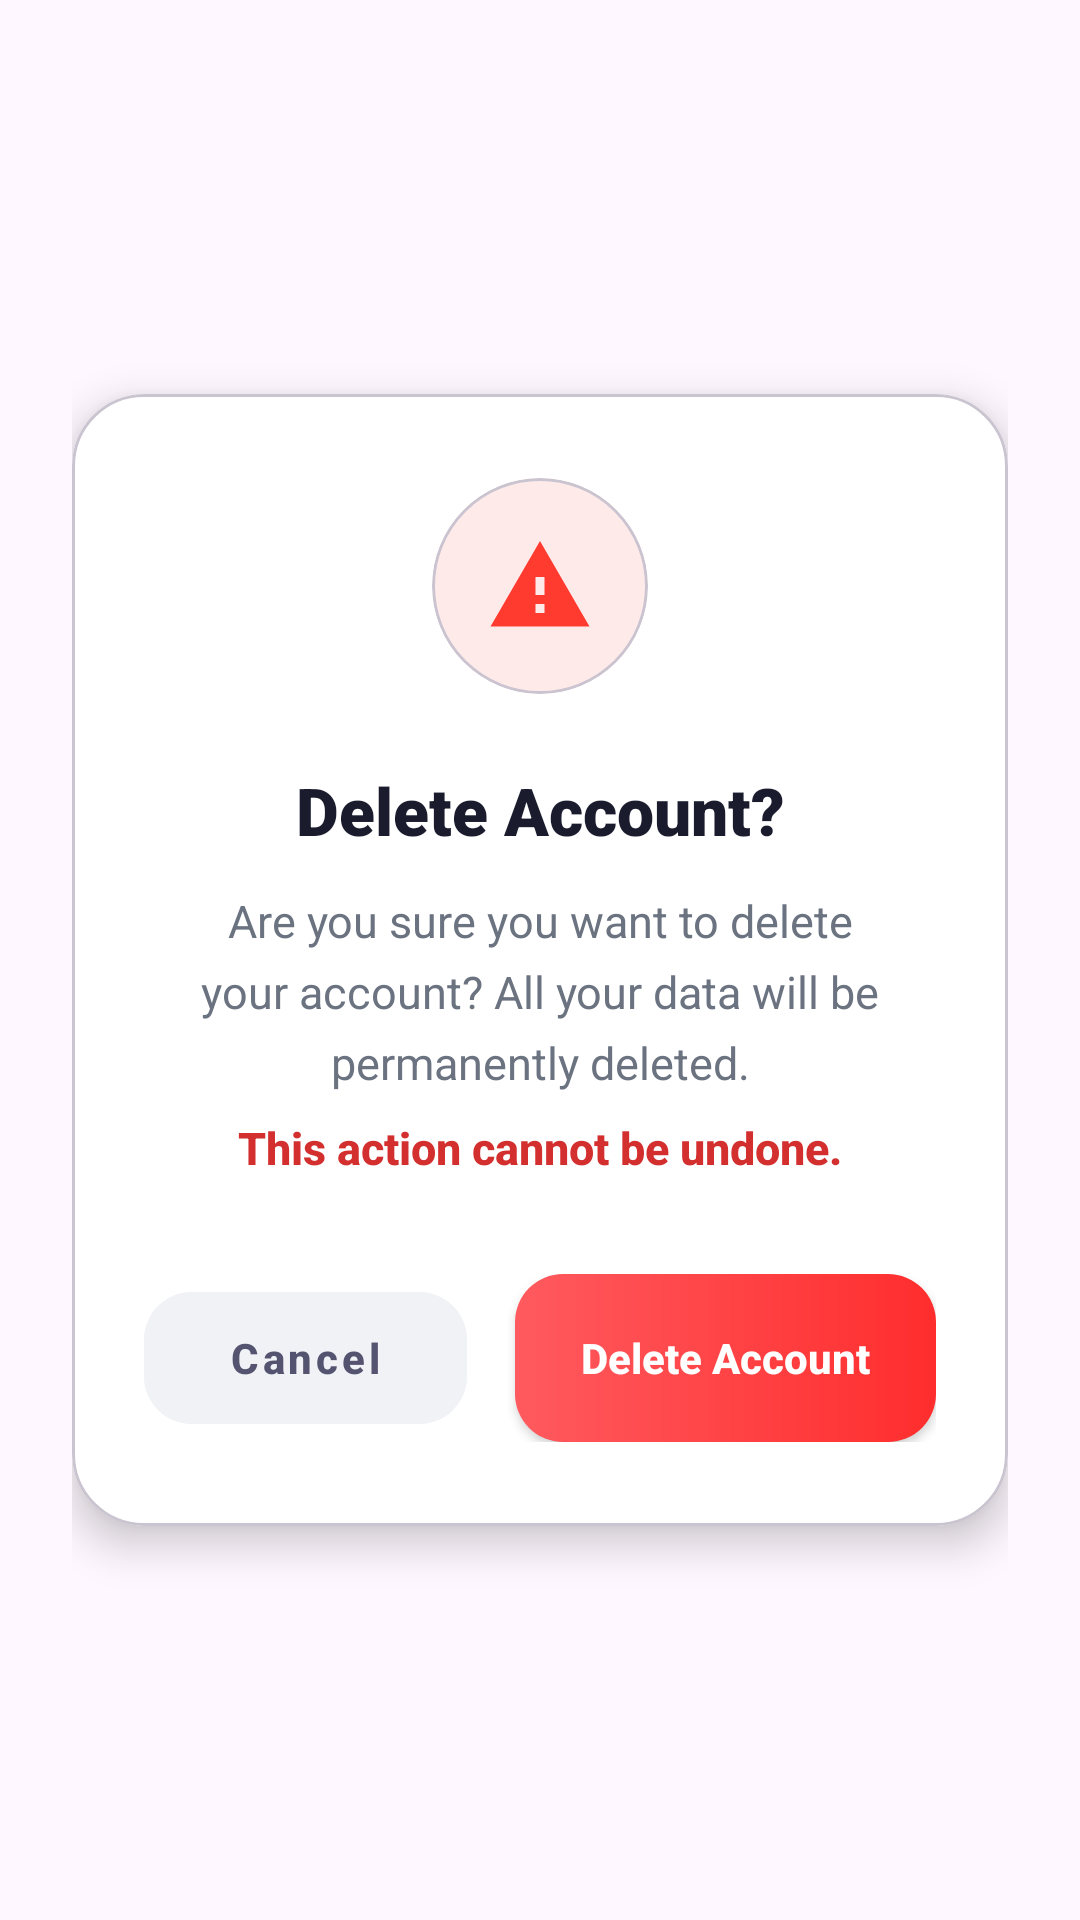

The Android layout XML behind this screen, and the referenced resources:
<!-- AndroidManifest.xml: application theme Theme.Attendyn -->
<!-- res/layout/dialog_delete_account.xml -->
<?xml version="1.0" encoding="utf-8"?>
<androidx.constraintlayout.widget.ConstraintLayout xmlns:android="http://schemas.android.com/apk/res/android"
    xmlns:app="http://schemas.android.com/apk/res-auto"
    android:layout_width="match_parent"
    android:layout_height="wrap_content"
    android:padding="24dp">

    <com.google.android.material.card.MaterialCardView
        android:layout_width="match_parent"
        android:layout_height="wrap_content"
        app:cardBackgroundColor="@color/white"
        app:cardCornerRadius="24dp"
        app:cardElevation="8dp"
        app:layout_constraintBottom_toBottomOf="parent"
        app:layout_constraintTop_toTopOf="parent">

        <androidx.constraintlayout.widget.ConstraintLayout
            android:layout_width="match_parent"
            android:layout_height="wrap_content"
            android:paddingHorizontal="24dp"
            android:paddingTop="28dp"
            android:paddingBottom="28dp">

            <ImageView
                android:id="@+id/btn_close"
                android:layout_width="28dp"
                android:layout_height="28dp"
                android:src="@drawable/ic_x"
                android:padding="6dp"
                android:alpha="0.3"
                app:layout_constraintEnd_toEndOf="parent"
                app:layout_constraintTop_toTopOf="parent"
                app:tint="#2F2F2F" />

            <com.google.android.material.card.MaterialCardView
                android:id="@+id/icon_container"
                android:layout_width="72dp"
                android:layout_height="72dp"
                app:cardBackgroundColor="@color/logout_icon_bg"
                app:cardCornerRadius="36dp"
                app:cardElevation="0dp"
                app:layout_constraintEnd_toEndOf="parent"
                app:layout_constraintStart_toStartOf="parent"
                app:layout_constraintTop_toTopOf="parent">

                <ImageView
                    android:layout_width="36dp"
                    android:layout_height="36dp"
                    android:layout_gravity="center"
                    android:src="@drawable/ic_warning_triangle"
                    app:tint="@color/warning_icon_red" />
            </com.google.android.material.card.MaterialCardView>

            <TextView
                android:id="@+id/tv_title"
                android:layout_width="match_parent"
                android:layout_height="wrap_content"
                android:layout_marginTop="24dp"
                android:fontFamily="sans-serif-black"
                android:text="Delete Account?"
                android:textColor="#1A1C2E"
                android:textSize="22sp"
                android:textStyle="bold"
                android:gravity="center"
                app:layout_constraintTop_toBottomOf="@id/icon_container" />

            <LinearLayout
                android:id="@+id/desc_container"
                android:layout_width="match_parent"
                android:layout_height="wrap_content"
                android:layout_marginTop="12dp"
                android:orientation="vertical"
                android:gravity="center"
                app:layout_constraintTop_toBottomOf="@id/tv_title">

                <TextView
                    android:id="@+id/tv_desc"
                    android:layout_width="wrap_content"
                    android:layout_height="wrap_content"
                    android:lineSpacingExtra="6dp"
                    android:text="Are you sure you want to delete your account? All your data will be permanently deleted."
                    android:textColor="#6B7280"
                    android:textSize="15sp"
                    android:gravity="center" />

                <TextView
                    android:id="@+id/tv_warning_highlight"
                    android:layout_width="wrap_content"
                    android:layout_height="wrap_content"
                    android:layout_marginTop="8dp"
                    android:fontFamily="sans-serif-medium"
                    android:text="This action cannot be undone."
                    android:textColor="@color/warning_text_red"
                    android:textSize="15sp"
                    android:textStyle="bold"
                    android:gravity="center" />
            </LinearLayout>

            <LinearLayout
                android:layout_width="match_parent"
                android:layout_height="wrap_content"
                android:layout_marginTop="32dp"
                android:orientation="horizontal"
                app:layout_constraintTop_toBottomOf="@id/desc_container">

                <com.google.android.material.button.MaterialButton
                    android:id="@+id/btn_cancel"
                    style="@style/Widget.MaterialComponents.Button.TextButton"
                    android:layout_width="0dp"
                    android:layout_height="56dp"
                    android:layout_marginEnd="8dp"
                    android:layout_weight="1"
                    android:backgroundTint="@color/dialog_cancel_bg"
                    android:text="Cancel"
                    android:textAllCaps="false"
                    android:textColor="#545470"
                    android:textSize="14sp"
                    android:textStyle="bold"
                    app:cornerRadius="16dp" />

                <androidx.appcompat.widget.AppCompatButton
                    android:id="@+id/btn_delete_confirm"
                    android:layout_width="0dp"
                    android:layout_height="56dp"
                    android:layout_marginStart="8dp"
                    android:layout_weight="1.3"
                    android:background="@drawable/bg_btn_delete_confirm_gradient"
                    android:text="Delete Account"
                    android:textAllCaps="false"
                    android:textColor="@color/white"
                    android:textSize="14sp"
                    android:textStyle="bold"
                    android:elevation="6dp" />
            </LinearLayout>

        </androidx.constraintlayout.widget.ConstraintLayout>
    </com.google.android.material.card.MaterialCardView>

</androidx.constraintlayout.widget.ConstraintLayout>
<!-- resources referenced by this layout -->
<resources>
  <color name="dialog_cancel_bg">#F1F2F6</color>
  <color name="logout_icon_bg">#FFEAEA</color>
  <color name="warning_icon_red">#FF3B30</color>
  <color name="warning_text_red">#D32F2F</color>
  <color name="white">#FFFFFFFF</color>
  <!-- drawable bg_btn_delete_confirm_gradient (drawable) -->
  <?xml version="1.0" encoding="utf-8"?>
  <shape xmlns:android="http://schemas.android.com/apk/res/android"
      android:shape="rectangle">
      <gradient
          android:angle="0"
          android:endColor="@color/delete_btn_gradient_end"
          android:startColor="@color/logout_btn_gradient_start"
          android:type="linear" />
      <corners android:radius="16dp" />
  </shape>
  <!-- drawable ic_warning_triangle (drawable) -->
  <?xml version="1.0" encoding="utf-8"?>
  <vector xmlns:android="http://schemas.android.com/apk/res/android"
      android:width="24dp"
      android:height="24dp"
      android:viewportWidth="24"
      android:viewportHeight="24">
      <path
          android:fillColor="#FF4D2D"
          android:pathData="M1,21h22L12,2 1,21zM13,18h-2v-2h2v2zM13,14h-2v-4h2v4z" />
  </vector>
  <style name="Theme.Attendyn" parent="Base.Theme.Attendyn">
          <item name="bottomNavigationStyle">@style/Widget.App.BottomNavigationView</item>
      </style>
  <color name="delete_btn_gradient_end">#FF2D2D</color>
  <color name="logout_btn_gradient_start">#FF5A5F</color>
  <style name="Base.Theme.Attendyn" parent="Theme.Material3.DayNight.NoActionBar">
          
          
      </style>
  <style name="Widget.App.BottomNavigationView" parent="Widget.Material3.BottomNavigationView">
          <item name="itemActiveIndicatorStyle">@style/Widget.App.BottomNavigationView.ActiveIndicator</item>
          <item name="itemTextAppearanceInactive">@style/TextAppearance.App.BottomNav</item>
          <item name="itemTextAppearanceActive">@style/TextAppearance.App.BottomNav.Active</item>
          <item name="labelVisibilityMode">labeled</item>
      </style>
  <style name="Widget.App.BottomNavigationView.ActiveIndicator" parent="Widget.Material3.BottomNavigationView.ActiveIndicator">
          <item name="android:width">0.1dp</item>
          <item name="android:height">0.1dp</item>
          <item name="color">@color/transparent</item>
      </style>
  <style name="TextAppearance.App.BottomNav" parent="TextAppearance.Material3.LabelMedium">
          <item name="android:textSize">14sp</item>
          <item name="android:textStyle">bold</item>
          <item name="android:textColor">#000000</item>
          <item name="fontFamily">sans-serif-medium</item>
      </style>
  <style name="TextAppearance.App.BottomNav.Active" parent="TextAppearance.App.BottomNav">
          <item name="android:textSize">14sp</item>
          <item name="android:textColor">@color/btn_purple</item>
      </style>
  <color name="transparent">#00000000</color>
  <color name="btn_purple">#5E5CE6</color>
</resources>
